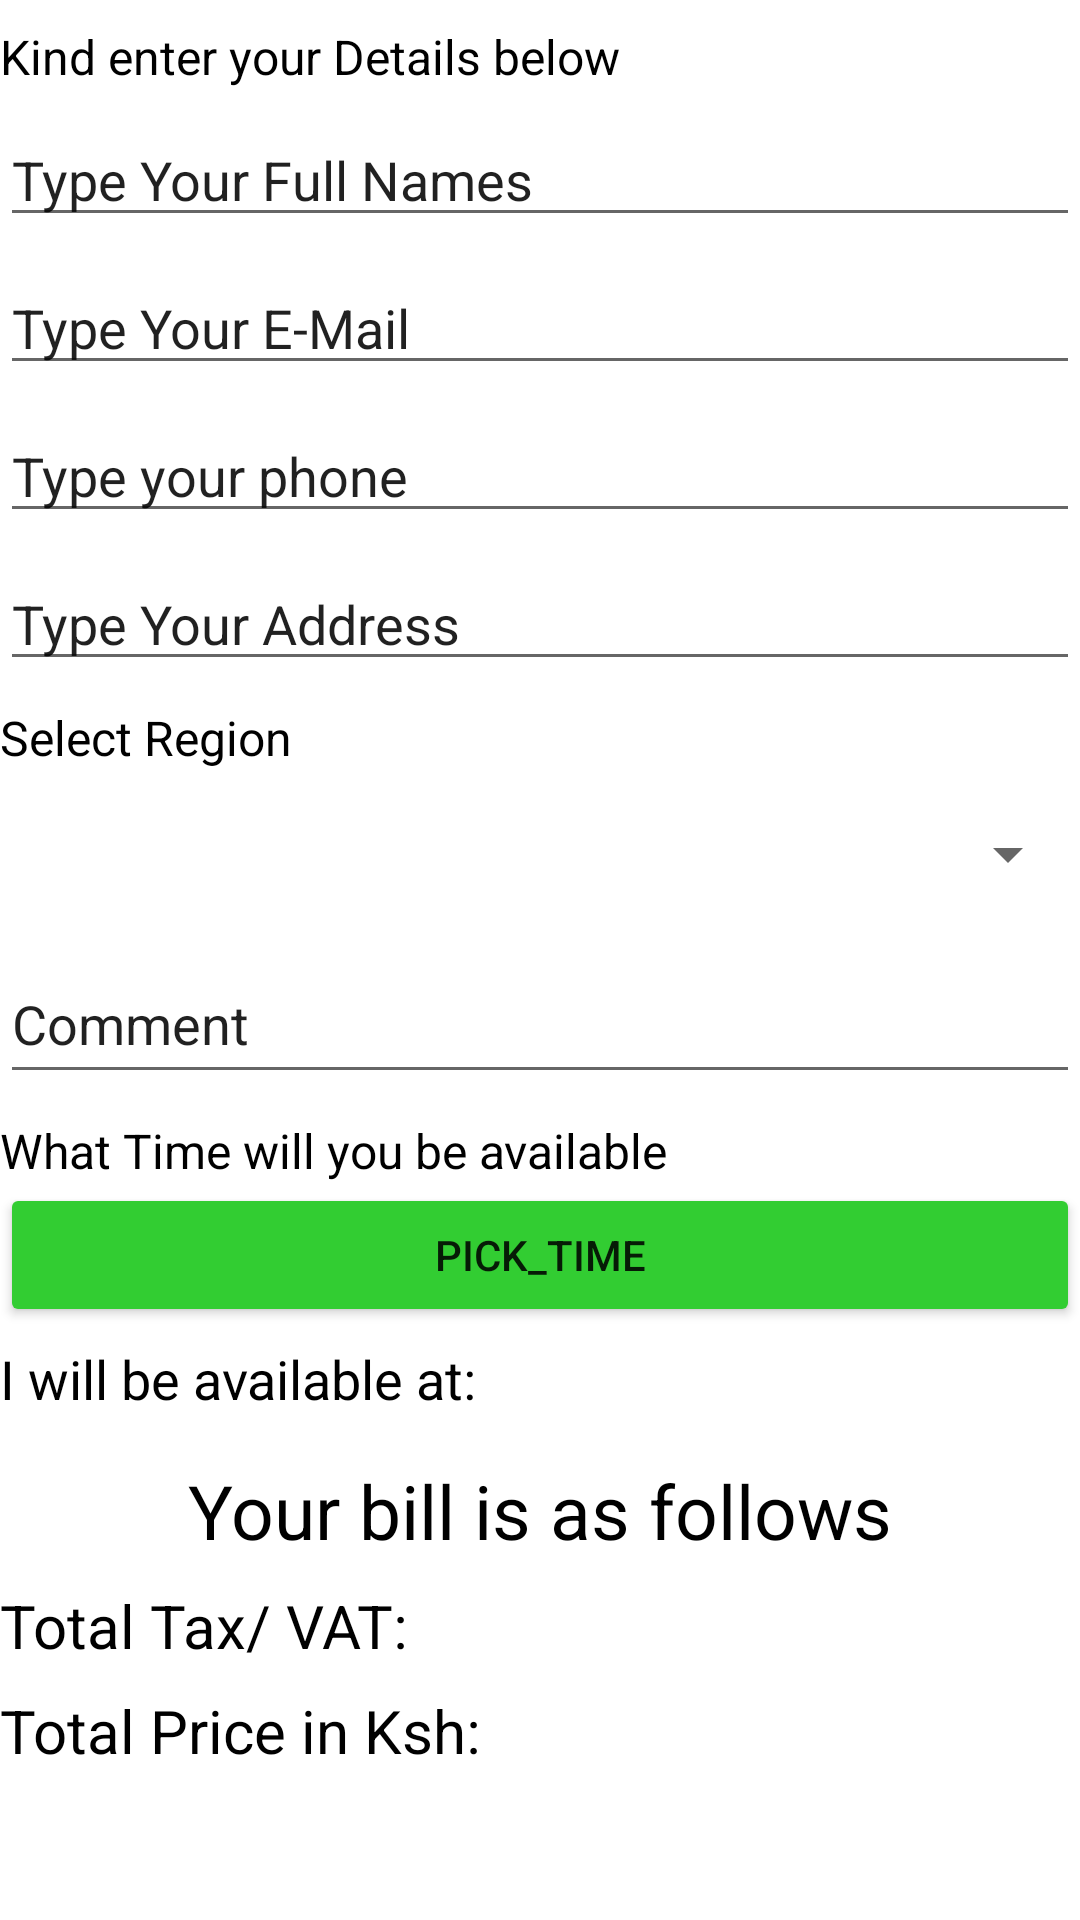

Layout XML and referenced resources for this Android screen:
<!-- AndroidManifest.xml: application theme AppTheme -->
<!-- res/layout/submit_cart_layout.xml -->
<?xml version="1.0" encoding="utf-8"?>
<LinearLayout
    xmlns:android="http://schemas.android.com/apk/res/android"
    android:orientation="vertical"
    android:layout_margin="5dp"
    android:background="@color/white"
    android:layout_width="match_parent"
    android:layout_height="wrap_content">


<TextView
    android:layout_width="match_parent"
    android:layout_height="wrap_content"
    android:text="Kind enter your Details below"
    android:layout_marginTop="8dp"
    android:textColor="@color/colorBlack"
    android:textSize="16sp"/>

    <EditText
        android:id="@+id/edit_name"
        android:layout_width="match_parent"
        android:layout_height="wrap_content"
        android:hint="Type Your Full Names"
        android:inputType="text"
        android:textColorHint="@color/red"
        android:layout_marginTop="8dp" />

    <EditText
        android:id="@+id/edit_email"
        android:layout_width="match_parent"
        android:layout_height="wrap_content"
        android:hint="Type Your E-Mail"
        android:inputType="textEmailAddress"
        android:textColorHint="@color/red"
        android:layout_marginTop="8dp" />

    <EditText
        android:id="@+id/edit_phone"
        android:layout_width="match_parent"
        android:layout_height="wrap_content"
        android:hint="Type your phone"
        android:textColorHint="@color/red"
        android:layout_marginTop="8dp" />

    <EditText
        android:id="@+id/edit_address"
        android:layout_width="match_parent"
        android:layout_height="wrap_content"
        android:hint="Type Your Address"
        android:inputType="text"
        android:textColorHint="@color/red"
        android:layout_marginTop="8dp" />

    <TextView
        android:layout_width="match_parent"
        android:layout_height="wrap_content"
        android:text="Select Region"
        android:layout_marginTop="8dp"
        android:textColor="@color/colorBlack"
        android:textSize="16sp"/>

    <Spinner
        android:id="@+id/select_r"
        android:layout_width="match_parent"
        android:layout_height="40dp"
        android:layout_marginTop="8dp" />


    <EditText
        android:id="@+id/edit_comment"
        android:layout_width="match_parent"
        android:layout_height="50dp"
        android:hint="Comment"
        android:layout_marginTop="10dp"
        android:inputType="text"
        android:textColorHint="@color/red" />

    <TextView
        android:layout_width="match_parent"
        android:layout_height="wrap_content"
        android:text="What Time will you be available"
        android:layout_marginTop="8dp"
        android:textColor="@color/colorBlack"
        android:textSize="16sp"/>

    <Button
        android:id="@+id/pick_time"
        android:layout_width="match_parent"
        android:layout_height="wrap_content"
        android:backgroundTint="@color/colorLimeGreen"
        android:text="pick_time"
        />
    <TextView
        android:id="@+id/showTimeSet"
        android:layout_width="match_parent"
        android:layout_height="wrap_content"
        android:text="I will be available at: "
        android:layout_marginTop="5dp"
        android:textColor="@color/colorBlack"
        android:textSize="18sp"/>


    <TextView
        android:layout_width="wrap_content"
        android:layout_height="wrap_content"
        android:text="Your bill is as follows"
        android:layout_marginTop="15dp"
        android:layout_gravity="center_horizontal"
        android:textColor="@color/colorBlack"
        android:textSize="25sp"/>

    <TextView
        android:id="@+id/showVat"
        android:layout_width="match_parent"
        android:layout_height="wrap_content"
        android:text="Total Tax/ VAT: "
        android:layout_marginTop="8dp"
        android:textColor="@color/colorBlack"
        android:textSize="20sp"/>

    <TextView
        android:id="@+id/showCartTotal"
        android:layout_width="match_parent"
        android:layout_height="wrap_content"
        android:text="Total Price in Ksh: "
        android:layout_marginTop="8dp"
        android:textColor="@color/colorBlack"
        android:textSize="20sp"/>

</LinearLayout>
<!-- resources referenced by this layout -->
<resources>
  <color name="colorBlack">#000000</color>
  <color name="colorLimeGreen">#32cd32</color>
  <style name="AppTheme" parent="Theme.AppCompat.Light.NoActionBar">
          
          <item name="colorPrimary">@color/colorPrimary</item>
          <item name="colorPrimaryDark">@color/colorPrimaryDark</item>
          <item name="colorAccent">@color/colorAccent</item>
          <item name="android:windowDisablePreview">true</item>
  
      </style>
  <color name="colorPrimary">#ffffff</color>
  <color name="colorPrimaryDark">#ffffff</color>
  <color name="colorAccent">#F23C03</color>
  <!-- not gathered from this repository: default colours our renderer supplied (Android Studio template values) -->
  <color name="white">#FFFFFFFF</color>
</resources>
